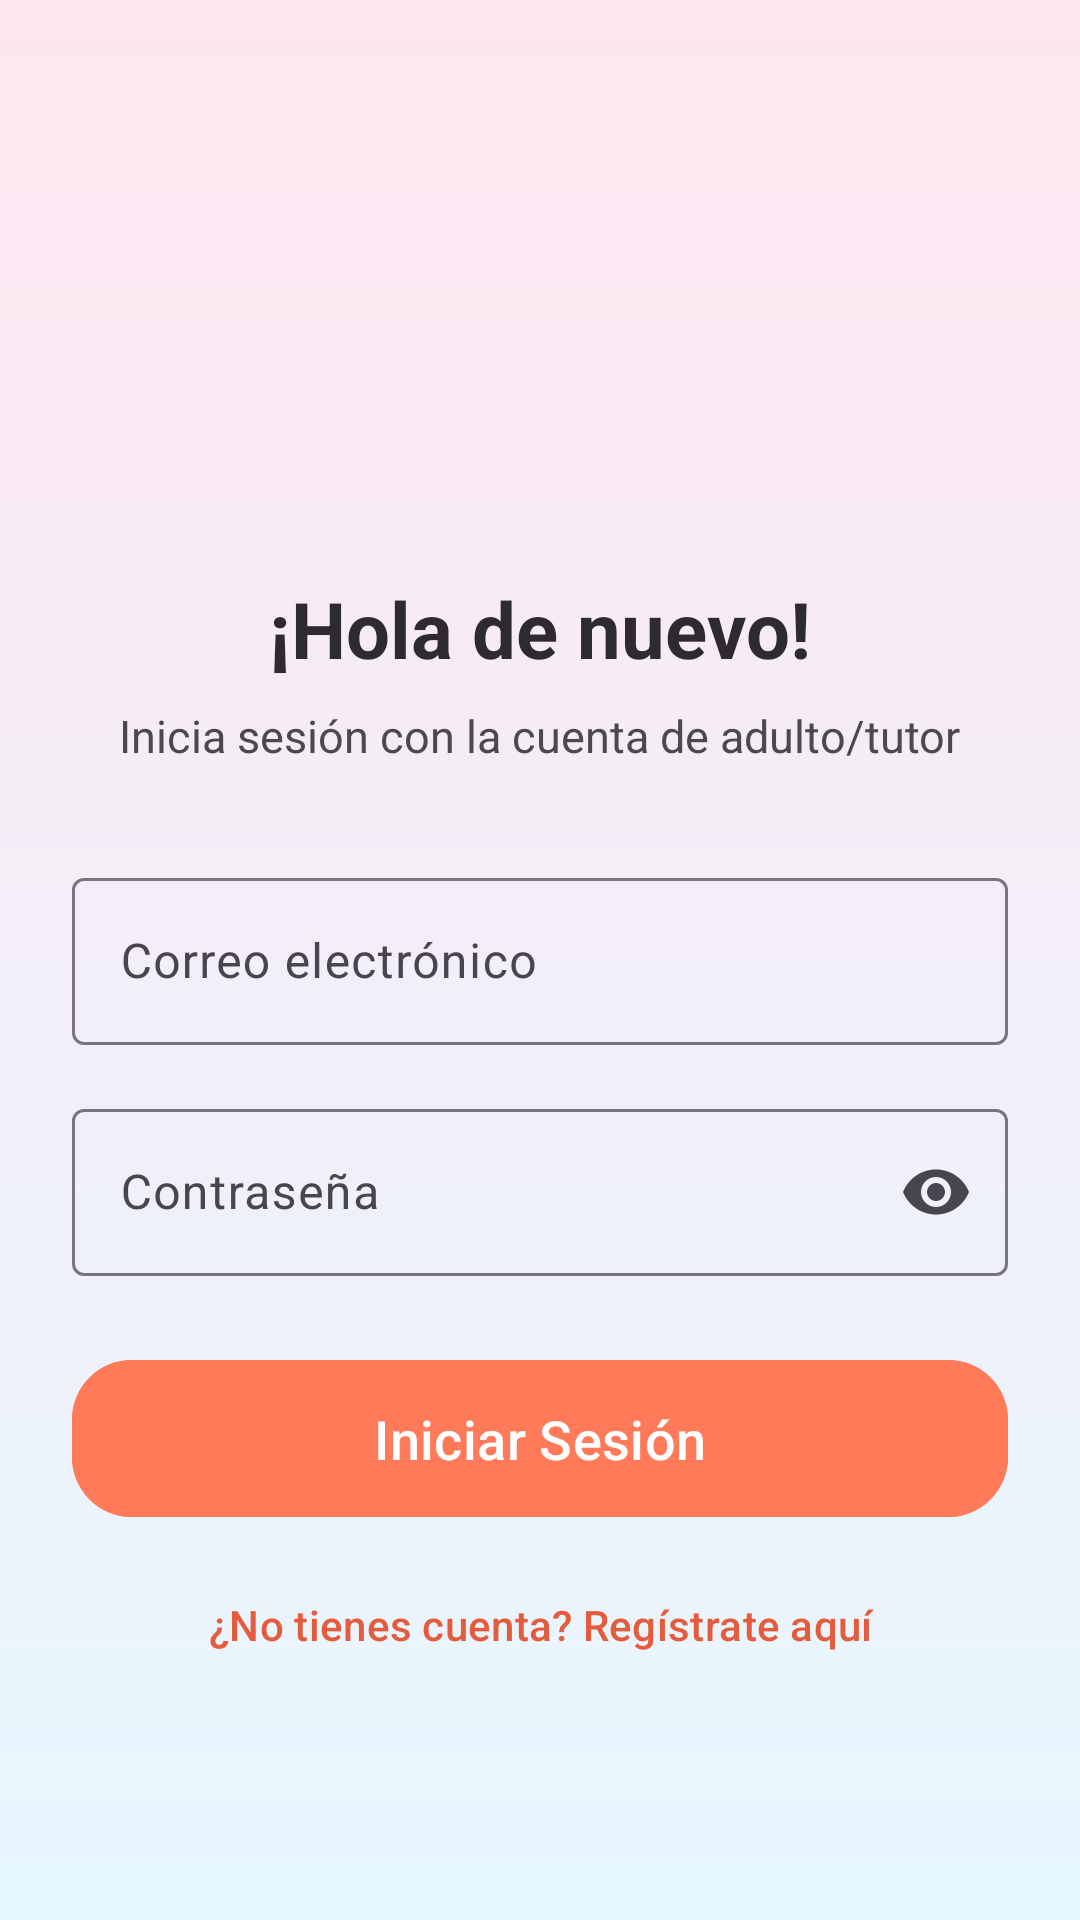

Reconstruct the res/layout file that produces this screen, plus the resources it refers to.
<!-- AndroidManifest.xml: application theme Theme.AprendemosLaVida -->
<!-- res/layout/activity_auth_login.xml -->
<?xml version="1.0" encoding="utf-8"?>
<ScrollView xmlns:android="http://schemas.android.com/apk/res/android"
    xmlns:app="http://schemas.android.com/apk/res-auto"
    android:layout_width="match_parent"
    android:layout_height="match_parent"
    android:background="@drawable/bg_gradient"
    android:fillViewport="true">

    <androidx.constraintlayout.widget.ConstraintLayout
        android:layout_width="match_parent"
        android:layout_height="wrap_content"
        android:padding="24dp">

        <ImageView
            android:id="@+id/logoImageView"
            android:layout_width="120dp"
            android:layout_height="120dp"
            android:layout_marginTop="32dp"
            android:contentDescription="@string/app_name"
            android:src="@mipmap/ic_launcher"
            app:layout_constraintEnd_toEndOf="parent"
            app:layout_constraintStart_toStartOf="parent"
            app:layout_constraintTop_toTopOf="parent" />

        <TextView
            android:id="@+id/titleTextView"
            android:layout_width="wrap_content"
            android:layout_height="wrap_content"
            android:layout_marginTop="16dp"
            android:text="¡Hola de nuevo!"
            android:textColor="@color/text_primary"
            android:textSize="26sp"
            android:textStyle="bold"
            app:layout_constraintEnd_toEndOf="parent"
            app:layout_constraintStart_toStartOf="parent"
            app:layout_constraintTop_toBottomOf="@id/logoImageView" />

        <TextView
            android:id="@+id/subtitleTextView"
            android:layout_width="wrap_content"
            android:layout_height="wrap_content"
            android:layout_marginTop="8dp"
            android:text="Inicia sesión con la cuenta de adulto/tutor"
            android:textColor="@color/text_secondary"
            android:textSize="15sp"
            app:layout_constraintEnd_toEndOf="parent"
            app:layout_constraintStart_toStartOf="parent"
            app:layout_constraintTop_toBottomOf="@id/titleTextView" />

        <com.google.android.material.textfield.TextInputLayout
            android:id="@+id/emailInputLayout"
            style="@style/Widget.Material3.TextInputLayout.OutlinedBox"
            android:layout_width="0dp"
            android:layout_height="wrap_content"
            android:layout_marginTop="32dp"
            android:hint="Correo electrónico"
            app:layout_constraintEnd_toEndOf="parent"
            app:layout_constraintStart_toStartOf="parent"
            app:layout_constraintTop_toBottomOf="@id/subtitleTextView">

            <com.google.android.material.textfield.TextInputEditText
                android:id="@+id/emailEditText"
                android:layout_width="match_parent"
                android:layout_height="wrap_content"
                android:inputType="textEmailAddress" />
        </com.google.android.material.textfield.TextInputLayout>

        <com.google.android.material.textfield.TextInputLayout
            android:id="@+id/passwordInputLayout"
            style="@style/Widget.Material3.TextInputLayout.OutlinedBox"
            android:layout_width="0dp"
            android:layout_height="wrap_content"
            android:layout_marginTop="16dp"
            android:hint="Contraseña"
            app:endIconMode="password_toggle"
            app:layout_constraintEnd_toEndOf="parent"
            app:layout_constraintStart_toStartOf="parent"
            app:layout_constraintTop_toBottomOf="@id/emailInputLayout">

            <com.google.android.material.textfield.TextInputEditText
                android:id="@+id/passwordEditText"
                android:layout_width="match_parent"
                android:layout_height="wrap_content"
                android:inputType="textPassword" />
        </com.google.android.material.textfield.TextInputLayout>

        <com.google.android.material.button.MaterialButton
            android:id="@+id/loginButton"
            style="@style/Widget.Aprendemos.Button"
            android:layout_width="0dp"
            android:layout_height="wrap_content"
            android:layout_marginTop="24dp"
            android:text="Iniciar Sesión"
            app:layout_constraintEnd_toEndOf="parent"
            app:layout_constraintStart_toStartOf="parent"
            app:layout_constraintTop_toBottomOf="@id/passwordInputLayout" />

        <com.google.android.material.button.MaterialButton
            android:id="@+id/registerButton"
            style="@style/Widget.Material3.Button.TextButton"
            android:layout_width="0dp"
            android:layout_height="wrap_content"
            android:layout_marginTop="8dp"
            android:text="¿No tienes cuenta? Regístrate aquí"
            android:textColor="@color/primary_dark"
            app:layout_constraintEnd_toEndOf="parent"
            app:layout_constraintStart_toStartOf="parent"
            app:layout_constraintTop_toBottomOf="@id/loginButton" />

        <ProgressBar
            android:id="@+id/progressBar"
            android:layout_width="wrap_content"
            android:layout_height="wrap_content"
            android:visibility="gone"
            app:layout_constraintBottom_toBottomOf="parent"
            app:layout_constraintEnd_toEndOf="parent"
            app:layout_constraintStart_toStartOf="parent"
            app:layout_constraintTop_toTopOf="parent" />

    </androidx.constraintlayout.widget.ConstraintLayout>
</ScrollView>
<!-- resources referenced by this layout -->
<resources>
  <color name="primary_dark">#E45C3D</color>
  <color name="text_primary">#2D2A32</color>
  <color name="text_secondary">#4A4A4A</color>
  <!-- drawable bg_gradient (drawable) -->
  <?xml version="1.0" encoding="utf-8"?>
  <shape xmlns:android="http://schemas.android.com/apk/res/android" android:shape="rectangle">
      <gradient
          android:startColor="@color/background_start"
          android:endColor="@color/background_end"
          android:angle="270" />
  </shape>
  <string name="app_name">AprenFun!!</string>
  <style name="Widget.Aprendemos.Button" parent="Widget.Material3.Button">
          <item name="android:backgroundTint">@color/primary</item>
          <item name="android:textColor">@color/white</item>
          <item name="cornerRadius">20dp</item>
          <item name="android:paddingTop">14dp</item>
          <item name="android:paddingBottom">14dp</item>
          <item name="android:textAllCaps">false</item>
          <item name="android:textSize">18sp</item>
      </style>
  <style name="Theme.AprendemosLaVida" parent="Theme.Material3.Light.NoActionBar">
          <item name="colorPrimary">@color/primary</item>
          <item name="colorSecondary">@color/accent</item>
          <item name="android:statusBarColor">@color/primary_dark</item>
          <item name="android:windowBackground">@drawable/bg_gradient</item>
          <item name="alertDialogTheme">@style/ThemeOverlay.Aprendemos.AlertDialog</item>
      </style>
  <color name="background_start">#FFE6F0</color>
  <color name="background_end">#E6F7FF</color>
  <color name="primary">#FF7A59</color>
  <color name="white">#FFFFFF</color>
  <color name="accent">#FFB703</color>
  <style name="ThemeOverlay.Aprendemos.AlertDialog" parent="ThemeOverlay.AppCompat.Dialog.Alert">
          <item name="android:windowBackground">@drawable/bg_dialog_round</item>
          <item name="android:textColorPrimary">@color/text_primary</item>
          <item name="android:textColorSecondary">@color/text_secondary</item>
          <item name="buttonBarPositiveButtonStyle">@style/Widget.Aprendemos.DialogButton.Positive</item>
          <item name="buttonBarNegativeButtonStyle">@style/Widget.Aprendemos.DialogButton.Negative</item>
      </style>
  <!-- drawable bg_dialog_round (drawable) -->
  <?xml version="1.0" encoding="utf-8"?>
  <shape xmlns:android="http://schemas.android.com/apk/res/android"
      android:shape="rectangle">
      <solid android:color="@color/surface" />
      <stroke
          android:width="2dp"
          android:color="@color/primary" />
      <corners android:radius="24dp" />
      <padding
          android:left="20dp"
          android:top="16dp"
          android:right="20dp"
          android:bottom="16dp" />
  </shape>
  <style name="Widget.Aprendemos.DialogButton.Positive" parent="Widget.AppCompat.Button.ButtonBar.AlertDialog">
          <item name="android:textColor">@color/primary</item>
      </style>
  <style name="Widget.Aprendemos.DialogButton.Negative" parent="Widget.AppCompat.Button.ButtonBar.AlertDialog">
          <item name="android:textColor">@color/accent</item>
      </style>
  <color name="surface">#FFF3E6</color>
</resources>
